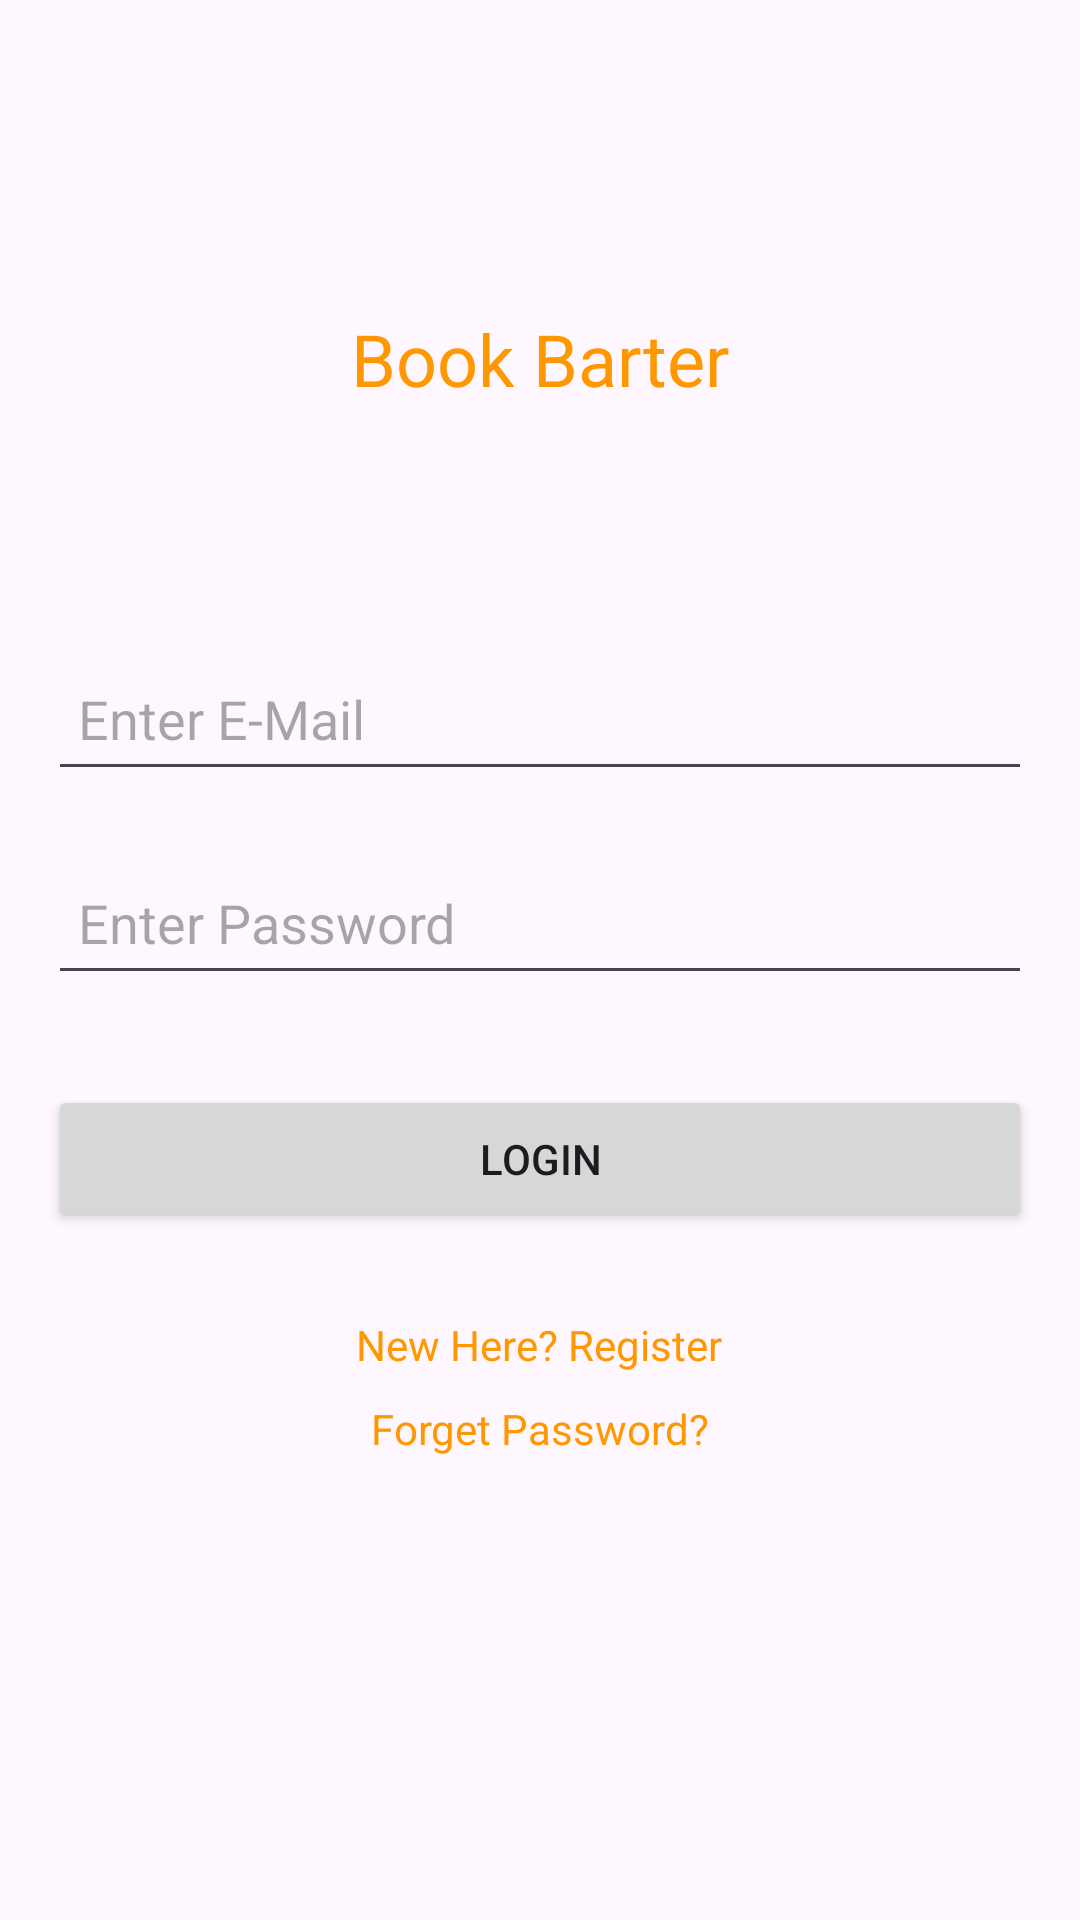

Here is an Android app screen rendered from its layout file. Give the layout XML and the strings, colors and styles it references.
<!-- AndroidManifest.xml: application theme Theme.BookBarter -->
<!-- res/layout/activity_login.xml -->
<?xml version="1.0" encoding="utf-8"?>
<androidx.constraintlayout.widget.ConstraintLayout xmlns:android="http://schemas.android.com/apk/res/android"
    xmlns:app="http://schemas.android.com/apk/res-auto"
    xmlns:tools="http://schemas.android.com/tools"
    android:layout_width="match_parent"
    android:layout_height="match_parent"
    tools:context=".Login">

    <TextView
        android:id="@+id/textView"
        android:layout_width="wrap_content"
        android:layout_height="wrap_content"
        android:text="Book Barter"
        android:textColor="#FF9800"
        android:textSize="24sp"
        app:layout_constraintBottom_toBottomOf="parent"
        app:layout_constraintEnd_toEndOf="parent"
        app:layout_constraintStart_toStartOf="parent"
        app:layout_constraintTop_toTopOf="parent"
        app:layout_constraintVertical_bias="0.17000002" />

    <EditText
        android:id="@+id/email"
        android:layout_width="0dp"
        android:layout_height="wrap_content"
        android:layout_marginStart="16dp"
        android:layout_marginTop="80dp"
        android:layout_marginEnd="16dp"
        android:ems="10"
        android:hint="Enter E-Mail"
        android:minHeight="48dp"
        android:inputType="textEmailAddress"
        android:padding="10dp"
        android:textColor="#FFFFFF"
        app:layout_constraintEnd_toEndOf="parent"
        app:layout_constraintHorizontal_bias="0.0"
        app:layout_constraintStart_toStartOf="parent"
        app:layout_constraintTop_toBottomOf="@+id/textView" />

    <TextView
        android:id="@+id/password_forget"
        android:layout_width="wrap_content"
        android:layout_height="wrap_content"
        android:layout_marginTop="9dp"
        android:text="Forget Password?"
        android:textColor="#FF9800"
        app:layout_constraintBottom_toBottomOf="parent"
        app:layout_constraintEnd_toEndOf="parent"
        app:layout_constraintStart_toStartOf="parent"
        app:layout_constraintTop_toBottomOf="@+id/textRegister"
        app:layout_constraintVertical_bias="0.0" />

    <EditText
        android:id="@+id/enter_password"
        android:layout_width="0dp"
        android:layout_height="wrap_content"
        android:layout_marginStart="16dp"
        android:layout_marginTop="20dp"
        android:layout_marginEnd="16dp"
        android:ems="10"
        android:hint="Enter Password"
        android:minHeight="48dp"
        android:inputType="textPassword"
        android:padding="10dp"
        android:textColor="#FFFFFF"
        app:layout_constraintEnd_toEndOf="parent"
        app:layout_constraintHorizontal_bias="0.497"
        app:layout_constraintStart_toStartOf="parent"
        app:layout_constraintTop_toBottomOf="@+id/email" />


    <Button
        android:id="@+id/LoginButton"
        android:layout_width="0dp"
        android:layout_height="wrap_content"
        android:layout_marginStart="16dp"
        android:layout_marginTop="30dp"
        android:layout_marginEnd="16dp"
        android:padding="15dp"
        android:text="Login"
        app:layout_constraintEnd_toEndOf="parent"
        app:layout_constraintStart_toStartOf="parent"
        app:layout_constraintTop_toBottomOf="@+id/enter_password" />

    <TextView
        android:id="@+id/textRegister"
        android:layout_width="wrap_content"
        android:layout_height="wrap_content"
        android:layout_marginTop="28dp"
        android:text="New Here? Register"
        android:textColor="#FF9800"
        app:layout_constraintEnd_toEndOf="parent"
        app:layout_constraintHorizontal_bias="0.498"
        app:layout_constraintStart_toStartOf="parent"
        app:layout_constraintTop_toBottomOf="@+id/LoginButton" />

</androidx.constraintlayout.widget.ConstraintLayout>
<!-- resources referenced by this layout -->
<resources>
  <style name="Theme.BookBarter" parent="Base.Theme.BookBarter" />
  <style name="Base.Theme.BookBarter" parent="Theme.Material3.DayNight.NoActionBar">
          
          
      </style>
</resources>
